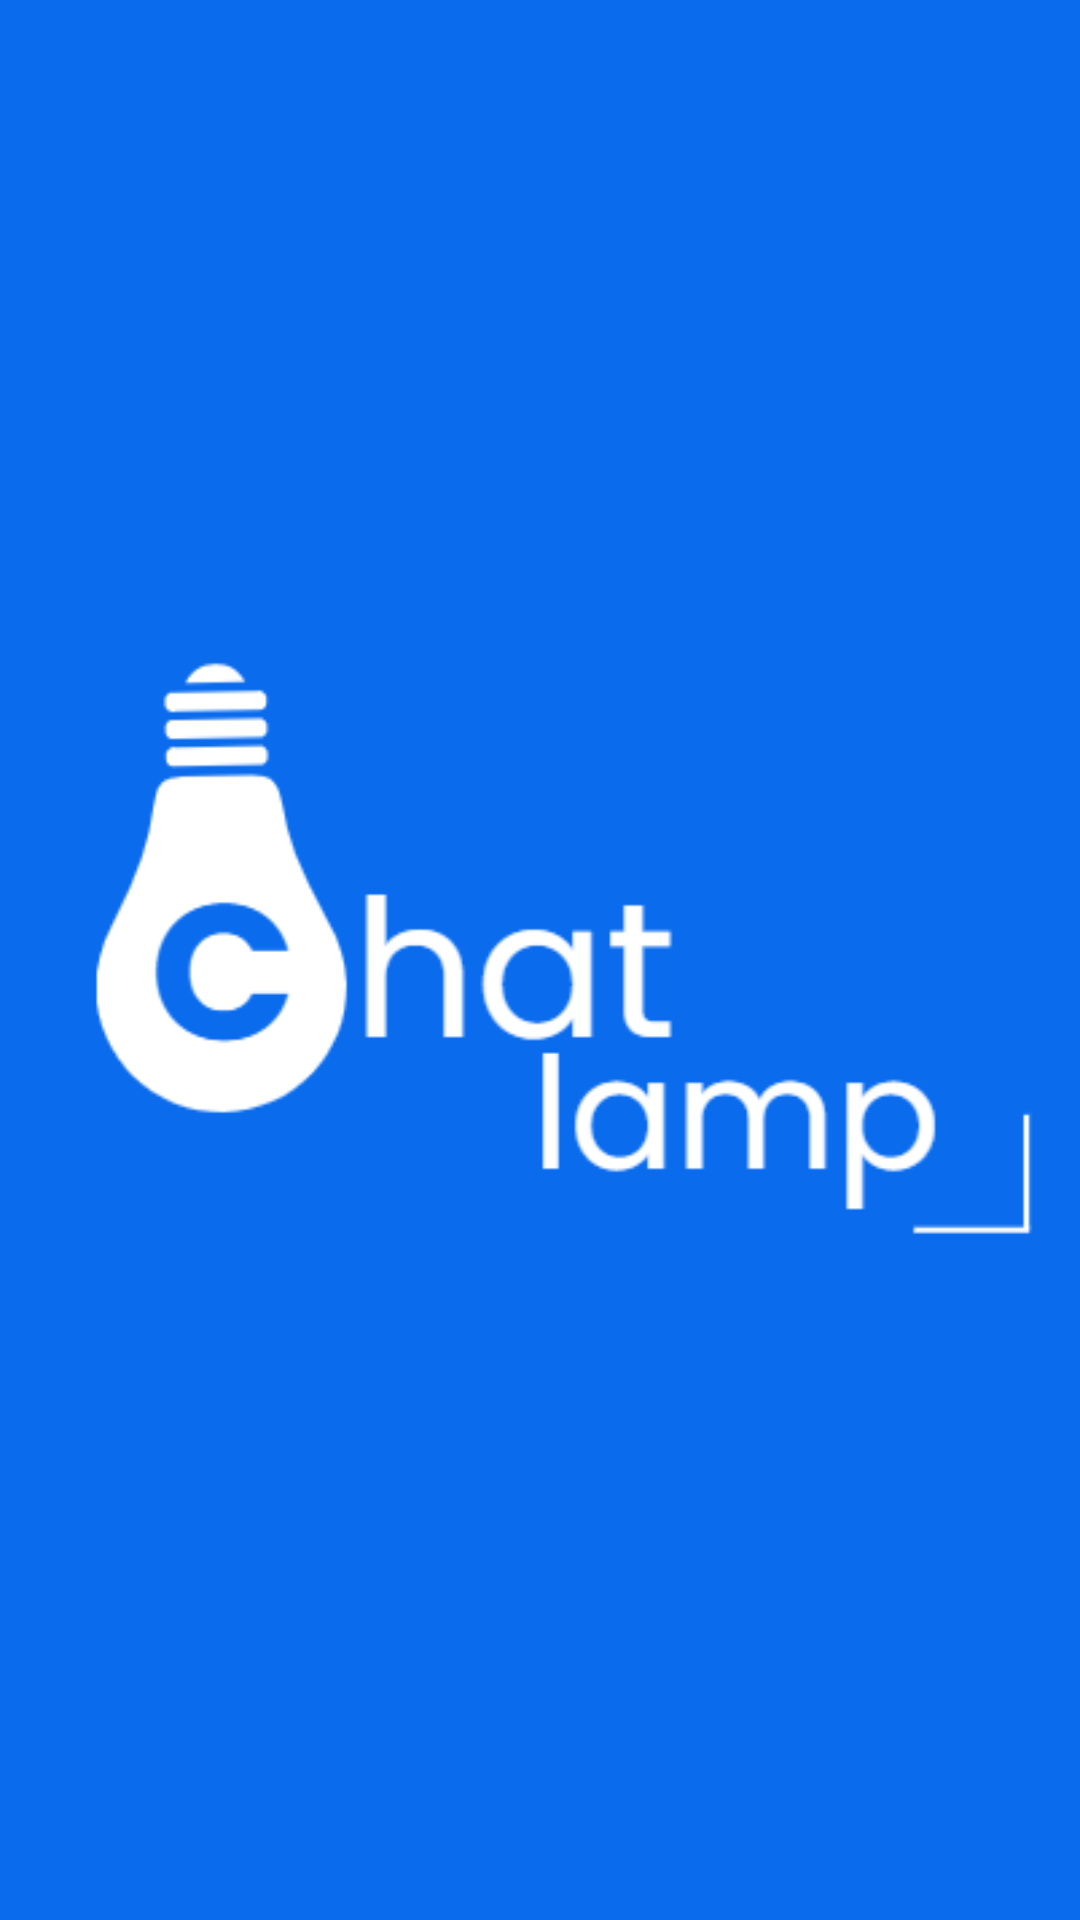

The Android layout XML behind this screen, and the referenced resources:
<!-- AndroidManifest.xml: application theme Theme.SocketChat -->
<!-- res/layout/activity_splash.xml -->
<?xml version="1.0" encoding="utf-8"?>
<androidx.constraintlayout.widget.ConstraintLayout xmlns:android="http://schemas.android.com/apk/res/android"
    xmlns:app="http://schemas.android.com/apk/res-auto"
    xmlns:tools="http://schemas.android.com/tools"
    android:layout_width="match_parent"
    android:layout_height="match_parent"
    android:background="#0a6bed"
    tools:context=".SplashActivity">

    <ImageView
        android:layout_width="wrap_content"
        android:layout_height="wrap_content"
        android:src="@drawable/logo_nome"
        app:layout_constraintStart_toStartOf="parent"
        app:layout_constraintEnd_toEndOf="parent"
        app:layout_constraintTop_toTopOf="parent"
        app:layout_constraintBottom_toBottomOf="parent"/>

</androidx.constraintlayout.widget.ConstraintLayout>
<!-- resources referenced by this layout -->
<resources>
  <!-- drawable logo_nome: png bitmap (drawable, 10636 bytes) -->
  <style name="Theme.SocketChat" parent="Theme.MaterialComponents.DayNight.DarkActionBar">
          
          <item name="colorPrimary">@color/purple_500</item>
          <item name="colorPrimaryVariant">@color/purple_700</item>
          <item name="colorOnPrimary">@color/white</item>
          
          <item name="colorSecondary">@color/teal_200</item>
          <item name="colorSecondaryVariant">@color/teal_700</item>
          <item name="colorOnSecondary">@color/black</item>
          
          <item name="android:statusBarColor">?attr/colorPrimaryVariant</item>
          
      </style>
  <color name="purple_500">#FF6200EE</color>
  <color name="purple_700">#FF3700B3</color>
  <color name="white">#FFFFFFFF</color>
  <color name="teal_200">#FF03DAC5</color>
  <color name="teal_700">#FF018786</color>
  <color name="black">#FF000000</color>
</resources>
